The GitHub repository Teaun9/Computer-Vision contains a labelled image folder "public_dataset" with 5 categories: crazing, inclusion, pitted surface, rolled-in scale, scratches. Examples follow, each with its label.

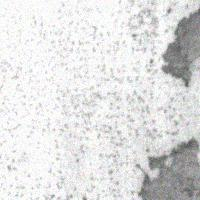
Label: pitted surface

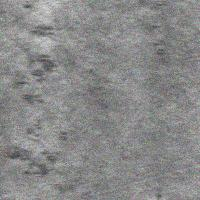
Label: rolled-in scale

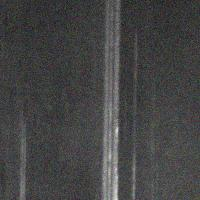
Label: scratches

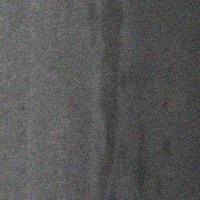
Label: inclusion

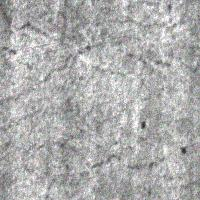
Label: crazing

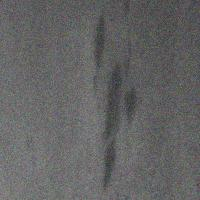
Label: inclusion
